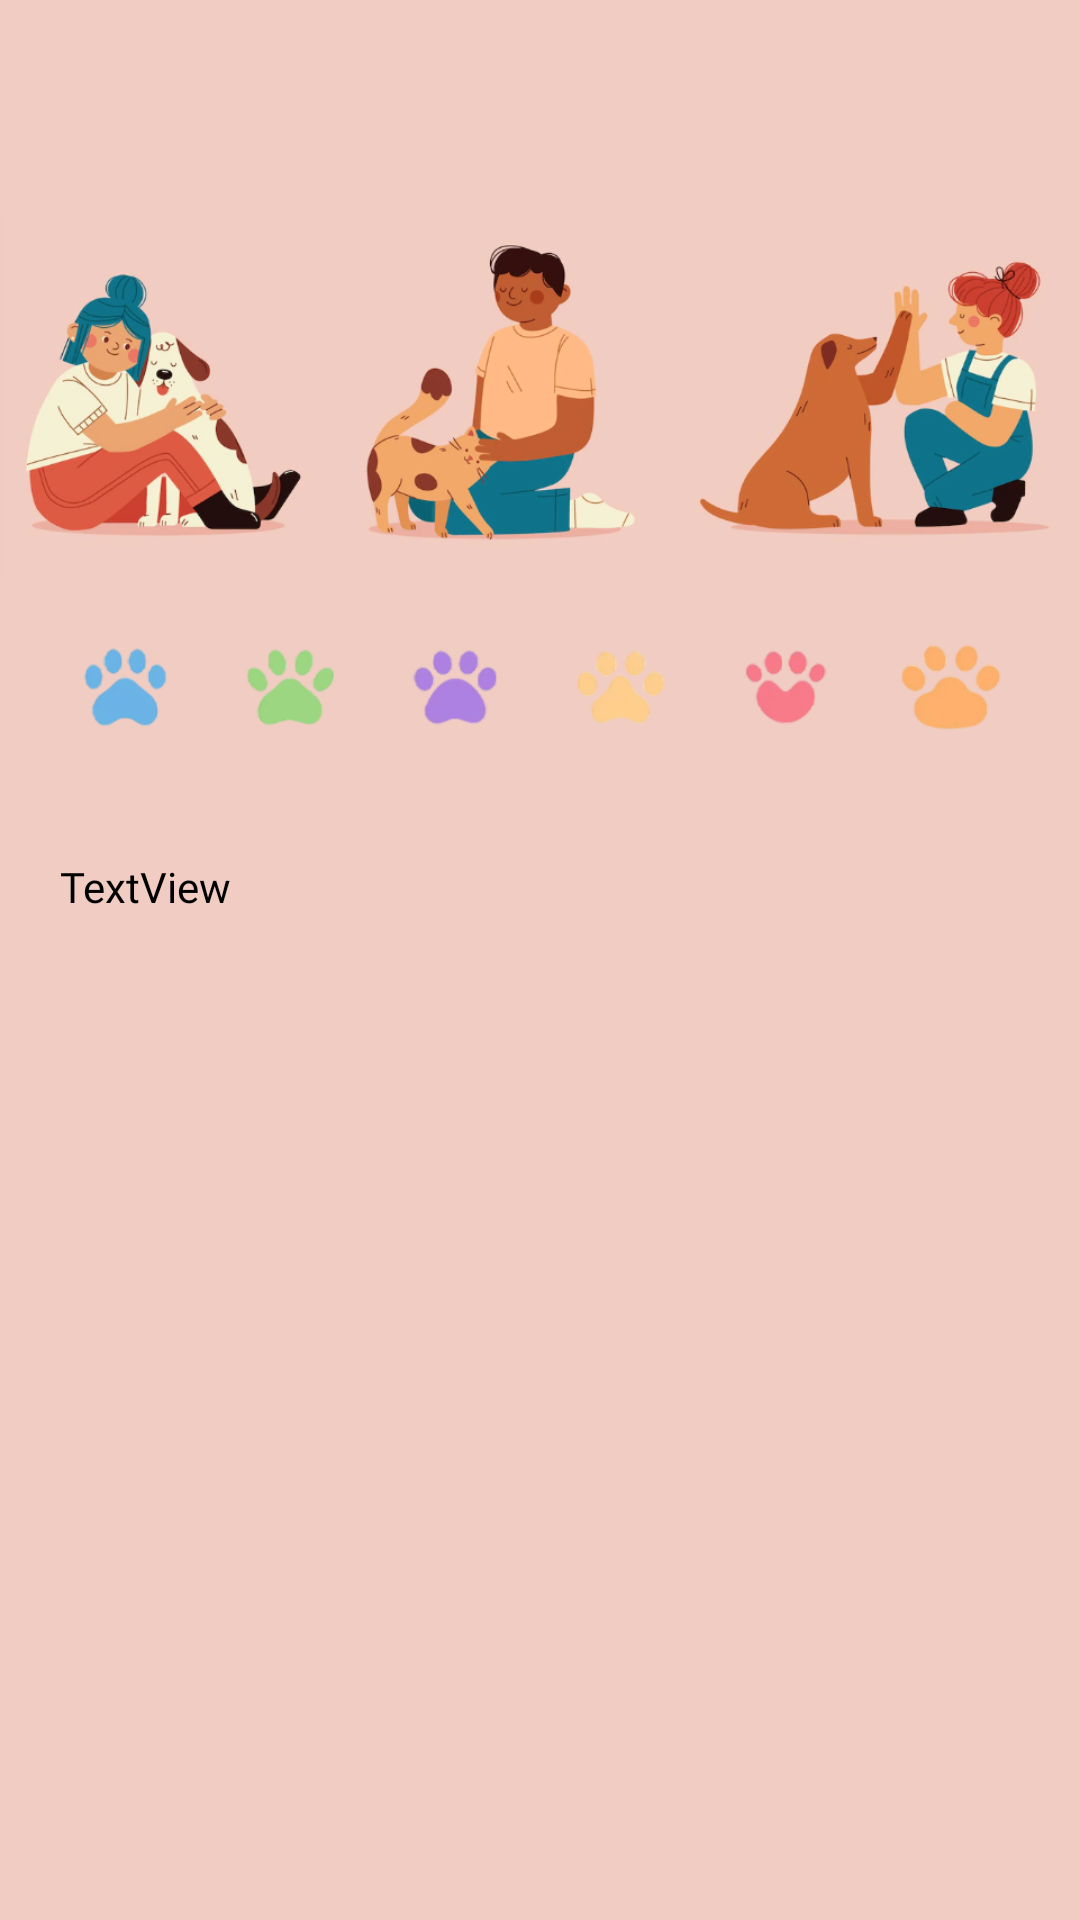

Reconstruct the res/layout file that produces this screen, plus the resources it refers to.
<!-- AndroidManifest.xml: application theme Theme.AppCompat.Light.DarkActionBar -->
<!-- res/layout/activity_treat.xml -->
<?xml version="1.0" encoding="utf-8"?>
<LinearLayout xmlns:android="http://schemas.android.com/apk/res/android"
    xmlns:app="http://schemas.android.com/apk/res-auto"
    xmlns:tools="http://schemas.android.com/tools"
    android:layout_width="match_parent"
    android:layout_height="match_parent"
    android:background="@color/pinkish_brown"
    android:orientation="vertical"
    tools:context=".MainActivity">

    <TextView
        android:id="@+id/textView4"
        android:layout_width="match_parent"
        android:layout_height="wrap_content"
        android:text="" />

    <ImageView
        android:id="@+id/imageView"
        android:layout_width="match_parent"
        android:layout_height="126dp"
        android:layout_marginTop="48dp"
        android:cropToPadding="true"
        android:src="@drawable/treat2" />

    <TextView
        android:id="@+id/textView3"
        android:layout_width="match_parent"
        android:layout_height="wrap_content"
        android:text="" />

    <ImageView
        android:id="@+id/imageView2"
        android:layout_width="match_parent"
        android:layout_height="35dp"
        android:src="@drawable/paw_prev_ui" />

    <TextView
        android:id="@+id/textView5"
        android:layout_width="match_parent"
        android:layout_height="wrap_content"
        android:text="" />

    <ScrollView
        android:layout_width="match_parent"
        android:layout_height="match_parent">

        <TextView
            android:id="@+id/textview"
            android:layout_width="match_parent"
            android:layout_height="wrap_content"
            android:layout_margin="20dp"
            android:text="TextView"
            android:fontFamily="@font/pt_serif"
            android:textColor="@color/black" />
    </ScrollView>

</LinearLayout>
<!-- resources referenced by this layout -->
<resources>
  <color name="black">#FF000000</color>
  <color name="pinkish_brown">#F1CCC2</color>
  <!-- drawable paw_prev_ui: png bitmap (drawable-v24, 94266 bytes) -->
  <!-- drawable treat2: png bitmap (drawable-v24, 204111 bytes) -->
</resources>
